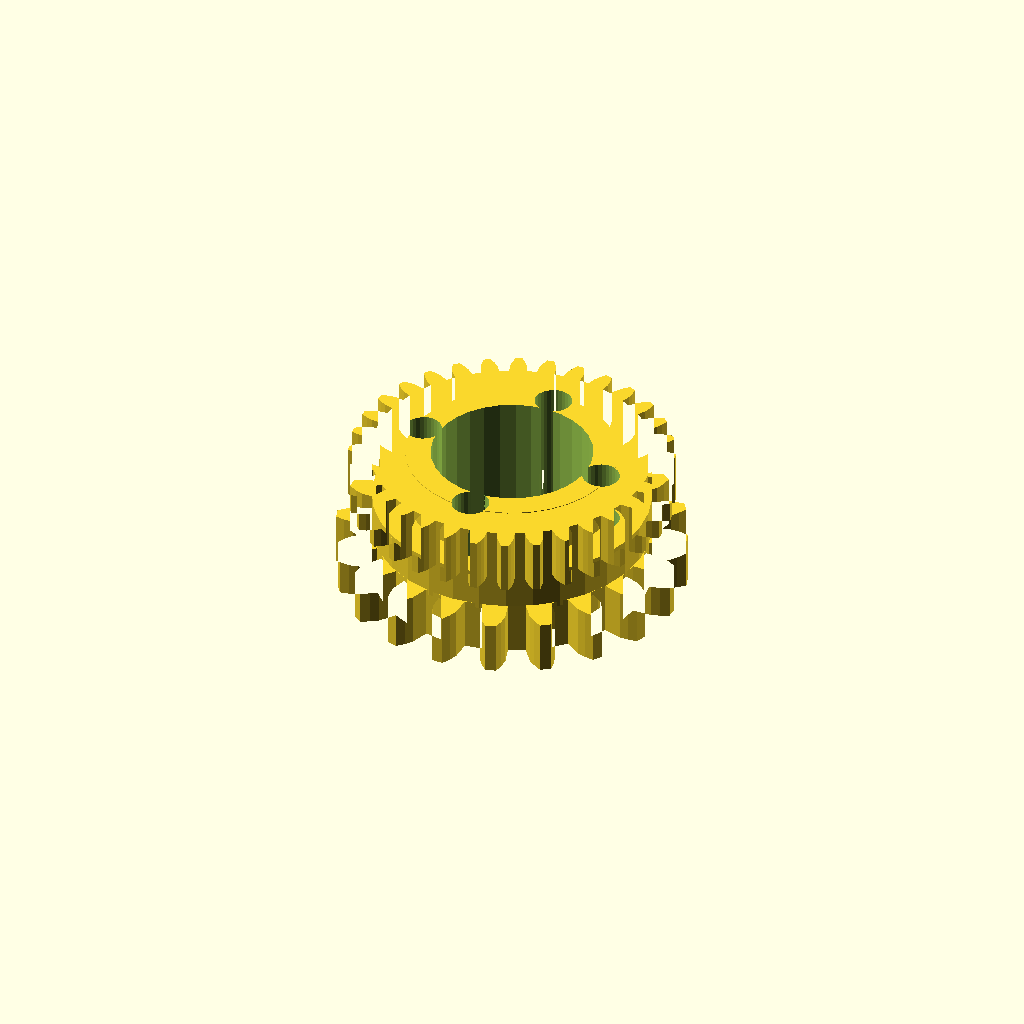
Cell 1: rendered with the file's own defaults.
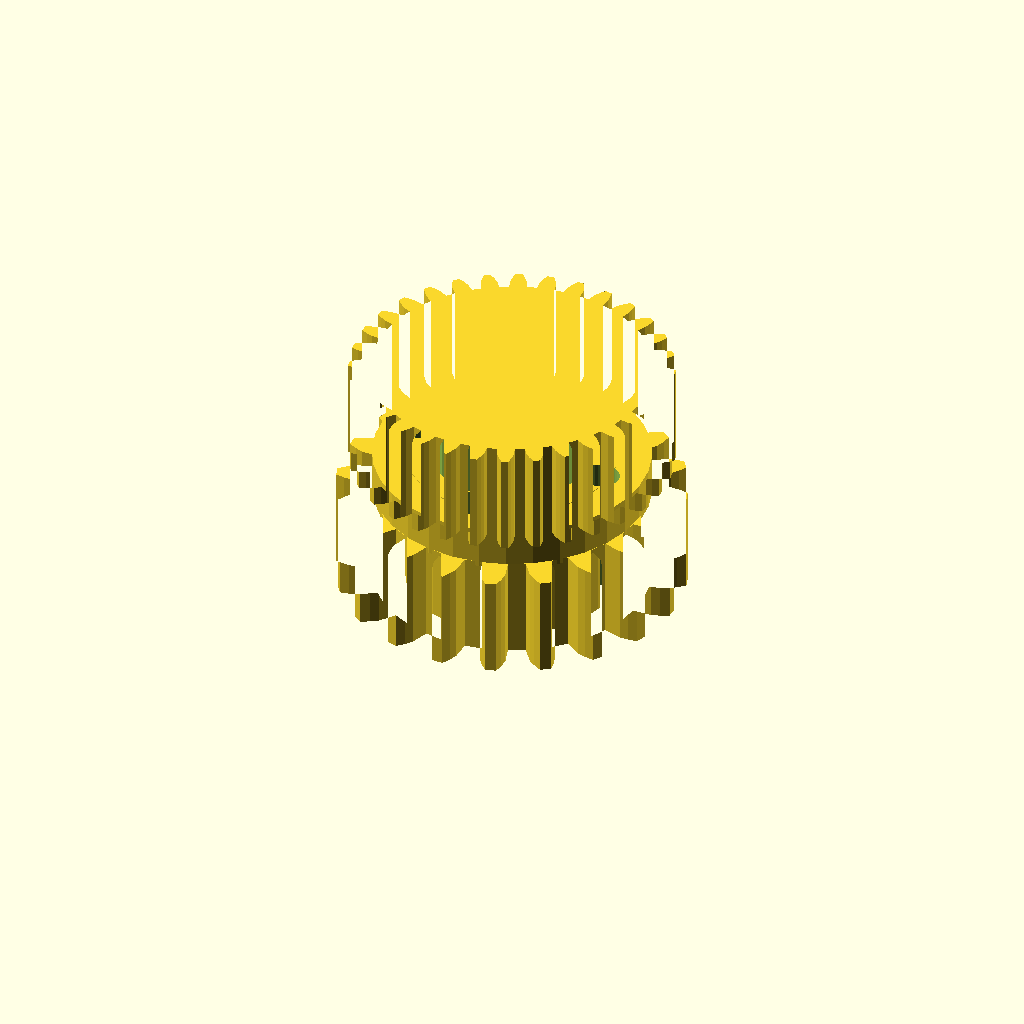
Cell 2: band_h = 16 (everything else at default).
One fixed orthographic camera (rotation 55°, 0°, 25°; colour scheme Cornfield) for every cell.
Source of the model, optional_data/data/gen3/ringgears/part_0076.scad:
$fn = 32;

// ----------------------------------------------------------------------
// Two-module gear rim: z20 m2.5 and z32 m1.5, 22 mm wide
// ----------------------------------------------------------------------

// --- parameters (mm) ---
module_a = 2.5;           // first tooth module
teeth_a = 20;             // first band tooth count
module_b = 1.5;           // second tooth module
teeth_b = 32;             // second band tooth count
band_h = 8;               // height of one tooth band
web_t = 6;                // web thickness between the bands
total = 22;               // overall width over both bands
root_r = 21.88;           // root radius of the coarse band
hub_r = 16.7;             // hub radius
bore_d = 25.4;            // hub bore
hole_count = 4;           // lightening holes
hole_r = 15.31;           // lightening hole circle radius
hole_d = 5.91;            // lightening hole diameter

band_a = [[21.78, -2.039], [24.781, -2], [26.136, -1.536], [27.486, -0.868], [27.486, 0.868], [26.136, 1.536], [24.781, 2], [21.78, 2.039], [21.344, 4.791], [24.186, 5.756], [25.331, 6.616], [26.409, 7.668], [25.873, 9.32], [24.382, 9.537], [22.95, 9.559], [20.084, 8.67], [18.819, 11.152], [21.224, 12.948], [22.047, 14.12], [22.747, 15.453], [21.726, 16.859], [20.242, 16.605], [18.873, 16.184], [16.422, 14.451], [14.451, 16.422], [16.184, 18.873], [16.605, 20.242], [16.859, 21.726], [15.453, 22.747], [14.12, 22.047], [12.948, 21.224], [11.152, 18.819], [8.67, 20.084], [9.559, 22.95], [9.537, 24.382], [9.32, 25.873], [7.668, 26.409], [6.616, 25.331], [5.756, 24.186], [4.791, 21.344], [2.039, 21.78], [2, 24.781], [1.536, 26.136], [0.868, 27.486], [-0.868, 27.486], [-1.536, 26.136], [-2, 24.781], [-2.039, 21.78], [-4.791, 21.344], [-5.756, 24.186], [-6.616, 25.331], [-7.668, 26.409], [-9.32, 25.873], [-9.537, 24.382], [-9.559, 22.95], [-8.67, 20.084], [-11.152, 18.819], [-12.948, 21.224], [-14.12, 22.047], [-15.453, 22.747], [-16.859, 21.726], [-16.605, 20.242], [-16.184, 18.873], [-14.451, 16.422], [-16.422, 14.451], [-18.873, 16.184], [-20.242, 16.605], [-21.726, 16.859], [-22.747, 15.453], [-22.047, 14.12], [-21.224, 12.948], [-18.819, 11.152], [-20.084, 8.67], [-22.95, 9.559], [-24.382, 9.537], [-25.873, 9.32], [-26.409, 7.668], [-25.331, 6.616], [-24.186, 5.756], [-21.344, 4.791], [-21.78, 2.039], [-24.781, 2], [-26.136, 1.536], [-27.486, 0.868], [-27.486, -0.868], [-26.136, -1.536], [-24.781, -2], [-21.78, -2.039], [-21.344, -4.791], [-24.186, -5.756], [-25.331, -6.616], [-26.409, -7.668], [-25.873, -9.32], [-24.382, -9.537], [-22.95, -9.559], [-20.084, -8.67], [-18.819, -11.152], [-21.224, -12.948], [-22.047, -14.12], [-22.747, -15.453], [-21.726, -16.859], [-20.242, -16.605], [-18.873, -16.184], [-16.422, -14.451], [-14.451, -16.422], [-16.184, -18.873], [-16.605, -20.242], [-16.859, -21.726], [-15.453, -22.747], [-14.12, -22.047], [-12.948, -21.224], [-11.152, -18.819], [-8.67, -20.084], [-9.559, -22.95], [-9.537, -24.382], [-9.32, -25.873], [-7.668, -26.409], [-6.616, -25.331], [-5.756, -24.186], [-4.791, -21.344], [-2.039, -21.78], [-2, -24.781], [-1.536, -26.136], [-0.868, -27.486], [0.868, -27.486], [1.536, -26.136], [2, -24.781], [2.039, -21.78], [4.791, -21.344], [5.756, -24.186], [6.616, -25.331], [7.668, -26.409], [9.32, -25.873], [9.537, -24.382], [9.559, -22.95], [8.67, -20.084], [11.152, -18.819], [12.948, -21.224], [14.12, -22.047], [15.453, -22.747], [16.859, -21.726], [16.605, -20.242], [16.184, -18.873], [14.451, -16.422], [16.422, -14.451], [18.873, -16.184], [20.242, -16.605], [21.726, -16.859], [22.747, -15.453], [22.047, -14.12], [21.224, -12.948], [18.819, -11.152], [20.084, -8.67], [22.95, -9.559], [24.382, -9.537], [25.873, -9.32], [26.409, -7.668], [25.331, -6.616], [24.186, -5.756], [21.344, -4.791]];
band_b = [[22.08, -1.413], [23.533, -1.299], [24.514, -0.99], [25.494, -0.557], [25.494, 0.557], [24.514, 0.99], [23.533, 1.299], [22.08, 1.413], [21.931, 2.922], [23.334, 3.317], [24.236, 3.812], [25.113, 4.427], [24.895, 5.52], [23.85, 5.753], [22.827, 5.865], [21.38, 5.693], [20.94, 7.144], [22.238, 7.805], [23.027, 8.467], [23.767, 9.241], [23.34, 10.271], [22.269, 10.296], [21.244, 10.206], [19.859, 9.755], [19.144, 11.092], [20.288, 11.994], [20.933, 12.796], [21.507, 13.7], [20.888, 14.627], [19.833, 14.442], [18.845, 14.154], [17.574, 13.442], [16.612, 14.614], [17.559, 15.721], [18.034, 16.634], [18.421, 17.633], [17.633, 18.421], [16.634, 18.034], [15.721, 17.559], [14.614, 16.612], [13.442, 17.574], [14.154, 18.845], [14.442, 19.833], [14.627, 20.888], [13.7, 21.507], [12.796, 20.933], [11.994, 20.288], [11.092, 19.144], [9.755, 19.859], [10.206, 21.244], [10.296, 22.269], [10.271, 23.34], [9.241, 23.767], [8.467, 23.027], [7.805, 22.238], [7.144, 20.94], [5.693, 21.38], [5.865, 22.827], [5.753, 23.85], [5.52, 24.895], [4.427, 25.113], [3.812, 24.236], [3.317, 23.334], [2.922, 21.931], [1.413, 22.08], [1.299, 23.533], [0.99, 24.514], [0.557, 25.494], [-0.557, 25.494], [-0.99, 24.514], [-1.299, 23.533], [-1.413, 22.08], [-2.922, 21.931], [-3.317, 23.334], [-3.812, 24.236], [-4.427, 25.113], [-5.52, 24.895], [-5.753, 23.85], [-5.865, 22.827], [-5.693, 21.38], [-7.144, 20.94], [-7.805, 22.238], [-8.467, 23.027], [-9.241, 23.767], [-10.271, 23.34], [-10.296, 22.269], [-10.206, 21.244], [-9.755, 19.859], [-11.092, 19.144], [-11.994, 20.288], [-12.796, 20.933], [-13.7, 21.507], [-14.627, 20.888], [-14.442, 19.833], [-14.154, 18.845], [-13.442, 17.574], [-14.614, 16.612], [-15.721, 17.559], [-16.634, 18.034], [-17.633, 18.421], [-18.421, 17.633], [-18.034, 16.634], [-17.559, 15.721], [-16.612, 14.614], [-17.574, 13.442], [-18.845, 14.154], [-19.833, 14.442], [-20.888, 14.627], [-21.507, 13.7], [-20.933, 12.796], [-20.288, 11.994], [-19.144, 11.092], [-19.859, 9.755], [-21.244, 10.206], [-22.269, 10.296], [-23.34, 10.271], [-23.767, 9.241], [-23.027, 8.467], [-22.238, 7.805], [-20.94, 7.144], [-21.38, 5.693], [-22.827, 5.865], [-23.85, 5.753], [-24.895, 5.52], [-25.113, 4.427], [-24.236, 3.812], [-23.334, 3.317], [-21.931, 2.922], [-22.08, 1.413], [-23.533, 1.299], [-24.514, 0.99], [-25.494, 0.557], [-25.494, -0.557], [-24.514, -0.99], [-23.533, -1.299], [-22.08, -1.413], [-21.931, -2.922], [-23.334, -3.317], [-24.236, -3.812], [-25.113, -4.427], [-24.895, -5.52], [-23.85, -5.753], [-22.827, -5.865], [-21.38, -5.693], [-20.94, -7.144], [-22.238, -7.805], [-23.027, -8.467], [-23.767, -9.241], [-23.34, -10.271], [-22.269, -10.296], [-21.244, -10.206], [-19.859, -9.755], [-19.144, -11.092], [-20.288, -11.994], [-20.933, -12.796], [-21.507, -13.7], [-20.888, -14.627], [-19.833, -14.442], [-18.845, -14.154], [-17.574, -13.442], [-16.612, -14.614], [-17.559, -15.721], [-18.034, -16.634], [-18.421, -17.633], [-17.633, -18.421], [-16.634, -18.034], [-15.721, -17.559], [-14.614, -16.612], [-13.442, -17.574], [-14.154, -18.845], [-14.442, -19.833], [-14.627, -20.888], [-13.7, -21.507], [-12.796, -20.933], [-11.994, -20.288], [-11.092, -19.144], [-9.755, -19.859], [-10.206, -21.244], [-10.296, -22.269], [-10.271, -23.34], [-9.241, -23.767], [-8.467, -23.027], [-7.805, -22.238], [-7.144, -20.94], [-5.693, -21.38], [-5.865, -22.827], [-5.753, -23.85], [-5.52, -24.895], [-4.427, -25.113], [-3.812, -24.236], [-3.317, -23.334], [-2.922, -21.931], [-1.413, -22.08], [-1.299, -23.533], [-0.99, -24.514], [-0.557, -25.494], [0.557, -25.494], [0.99, -24.514], [1.299, -23.533], [1.413, -22.08], [2.922, -21.931], [3.317, -23.334], [3.812, -24.236], [4.427, -25.113], [5.52, -24.895], [5.753, -23.85], [5.865, -22.827], [5.693, -21.38], [7.144, -20.94], [7.805, -22.238], [8.467, -23.027], [9.241, -23.767], [10.271, -23.34], [10.296, -22.269], [10.206, -21.244], [9.755, -19.859], [11.092, -19.144], [11.994, -20.288], [12.796, -20.933], [13.7, -21.507], [14.627, -20.888], [14.442, -19.833], [14.154, -18.845], [13.442, -17.574], [14.614, -16.612], [15.721, -17.559], [16.634, -18.034], [17.633, -18.421], [18.421, -17.633], [18.034, -16.634], [17.559, -15.721], [16.612, -14.614], [17.574, -13.442], [18.845, -14.154], [19.833, -14.442], [20.888, -14.627], [21.507, -13.7], [20.933, -12.796], [20.288, -11.994], [19.144, -11.092], [19.859, -9.755], [21.244, -10.206], [22.269, -10.296], [23.34, -10.271], [23.767, -9.241], [23.027, -8.467], [22.238, -7.805], [20.94, -7.144], [21.38, -5.693], [22.827, -5.865], [23.85, -5.753], [24.895, -5.52], [25.113, -4.427], [24.236, -3.812], [23.334, -3.317], [21.931, -2.922]];

difference() {
  union() {
    /* tooth band A, overlapping the web by 0.4 mm */
    linear_extrude(height = band_h + 0.4) polygon(band_a);
    /* web */
    translate([0, 0, band_h - 0.4]) cylinder(h = web_t + 0.8, d = 2 * root_r);
    /* tooth band B */
    translate([0, 0, band_h + web_t]) linear_extrude(height = band_h + 0.4) polygon(band_b);
    /* hub */
    translate([0, 0, -0.5]) cylinder(h = total + 1.0, d = 2 * hub_r);
  }
  /* bore */
  translate([0, 0, -2.5]) cylinder(h = total + 5, d = bore_d);
  /* lightening holes through the web */
  for (i = [0 : hole_count - 1]) {
    a = i * 360 / hole_count;
    translate([hole_r * cos(a), hole_r * sin(a), -2.5]) cylinder(h = total + 5, d = hole_d);
  }
}
Parameter table extracted from the source (name, type, default, range or options):
module_a: number, default 2.5
teeth_a: number, default 20
module_b: number, default 1.5
teeth_b: number, default 32
band_h: number, default 8
web_t: number, default 6
total: number, default 22
root_r: number, default 21.88
hub_r: number, default 16.7
bore_d: number, default 25.4
hole_count: number, default 4
hole_r: number, default 15.31
hole_d: number, default 5.91
